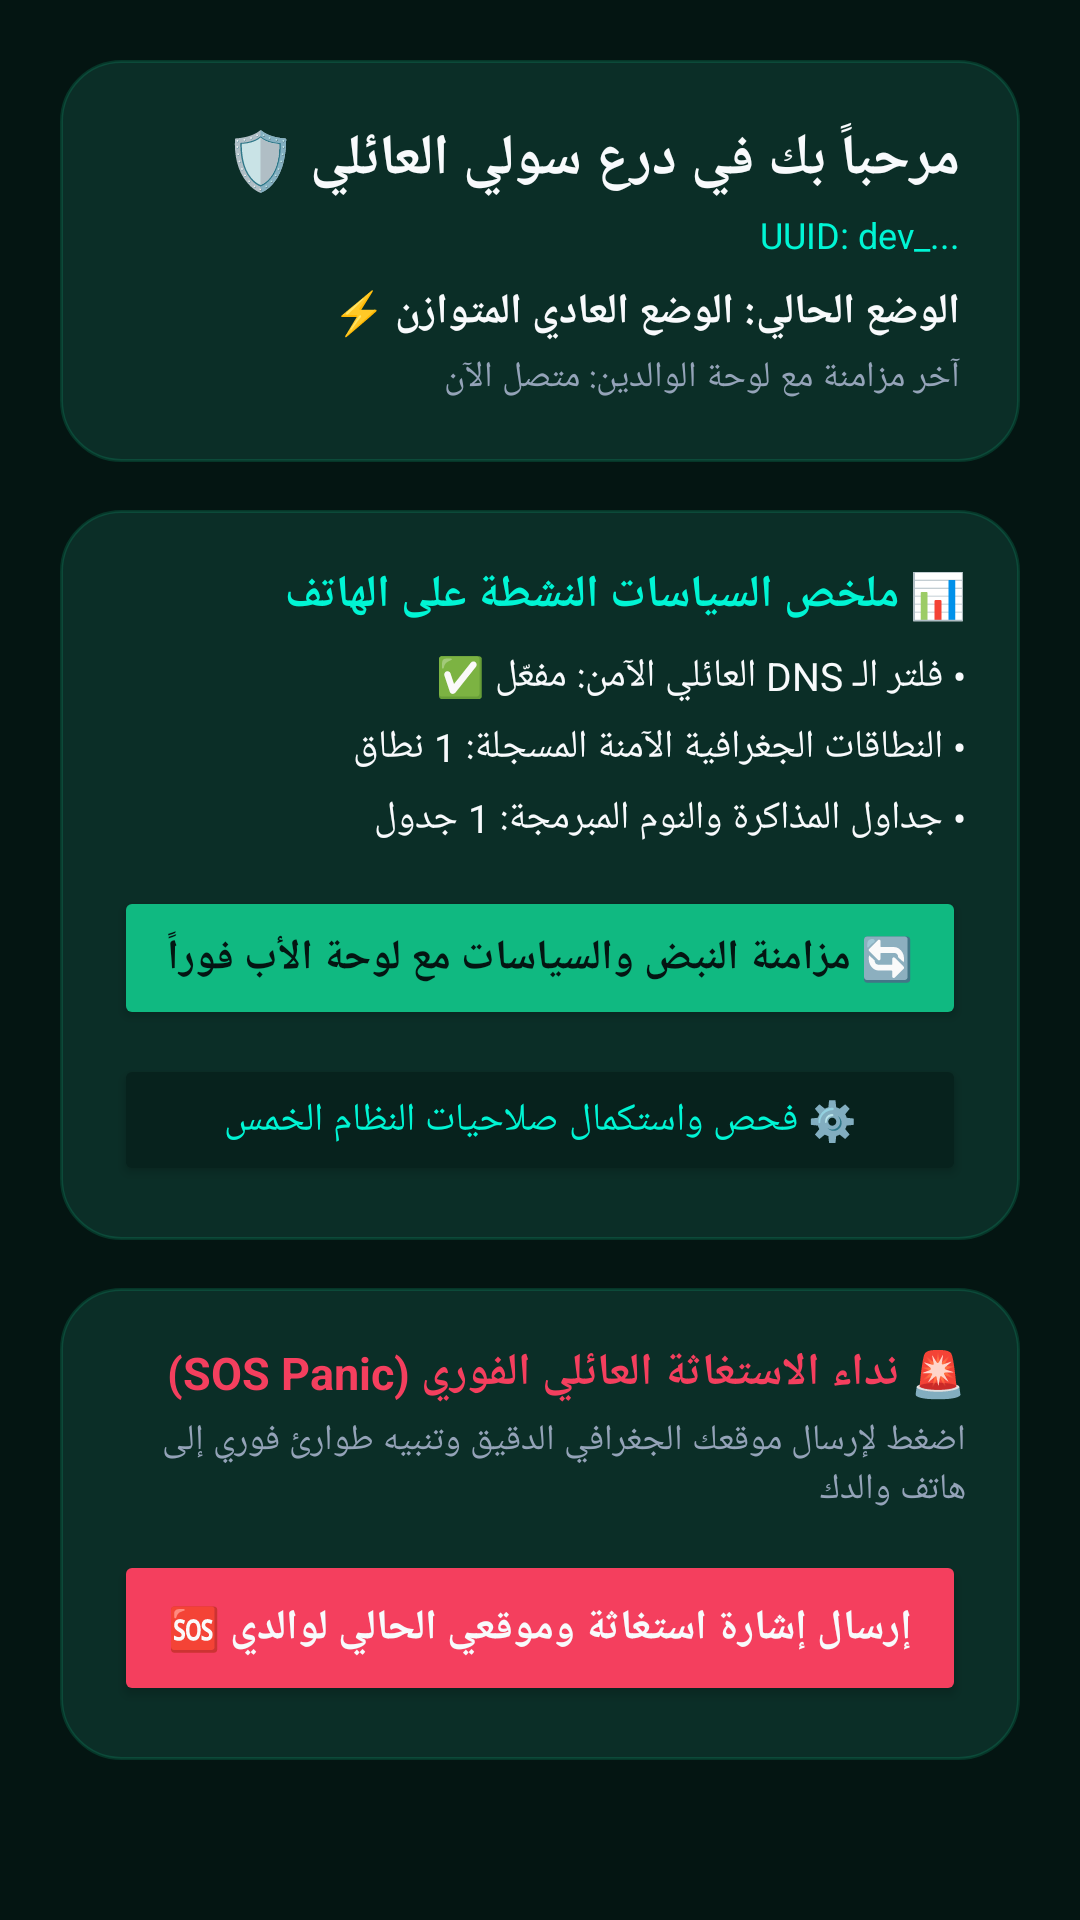

Layout XML and referenced resources for this Android screen:
<!-- AndroidManifest.xml: application theme Theme.SoulyShield -->
<!-- res/layout/activity_child_dashboard.xml -->
<?xml version="1.0" encoding="utf-8"?>
<ScrollView xmlns:android="http://schemas.android.com/apk/res/android"
    android:layout_width="match_parent"
    android:layout_height="match_parent"
    android:background="@color/obsidian_bg"
    android:fillViewport="true"
    android:layoutDirection="rtl">

    <LinearLayout
        android:layout_width="match_parent"
        android:layout_height="wrap_content"
        android:orientation="vertical"
        android:padding="20dp">

        <LinearLayout
            android:layout_width="match_parent"
            android:layout_height="wrap_content"
            android:background="@drawable/bg_card_emerald"
            android:orientation="vertical"
            android:padding="20dp">

            <TextView
                android:id="@+id/tvChildWelcome"
                android:layout_width="wrap_content"
                android:layout_height="wrap_content"
                android:text="مرحباً بك في درع سولي العائلي 🛡️"
                android:textColor="@color/text_white"
                android:textSize="19sp"
                android:textStyle="bold" />

            <TextView
                android:id="@+id/tvDeviceUuidBadge"
                android:layout_width="wrap_content"
                android:layout_height="wrap_content"
                android:layout_marginTop="4dp"
                android:text="UUID: dev_..."
                android:textColor="@color/emerald_bright"
                android:textSize="12sp" />

            <TextView
                android:id="@+id/tvActiveModeStatus"
                android:layout_width="wrap_content"
                android:layout_height="wrap_content"
                android:layout_marginTop="8dp"
                android:text="الوضع الحالي: الوضع العادي المتوازن ⚡"
                android:textColor="@color/text_white"
                android:textSize="14sp"
                android:textStyle="bold" />

            <TextView
                android:id="@+id/tvLastHeartbeatInfo"
                android:layout_width="wrap_content"
                android:layout_height="wrap_content"
                android:layout_marginTop="4dp"
                android:text="آخر مزامنة مع لوحة الوالدين: متصل الآن"
                android:textColor="@color/text_muted"
                android:textSize="12sp" />
        </LinearLayout>

        <LinearLayout
            android:layout_width="match_parent"
            android:layout_height="wrap_content"
            android:layout_marginTop="16dp"
            android:background="@drawable/bg_card_emerald"
            android:orientation="vertical"
            android:padding="18dp">

            <TextView
                android:layout_width="wrap_content"
                android:layout_height="wrap_content"
                android:text="📊 ملخص السياسات النشطة على الهاتف"
                android:textColor="@color/emerald_bright"
                android:textSize="15sp"
                android:textStyle="bold" />

            <TextView
                android:id="@+id/tvDnsFilterStatus"
                android:layout_width="wrap_content"
                android:layout_height="wrap_content"
                android:layout_marginTop="8dp"
                android:text="• فلتر الـ DNS العائلي الآمن: مفعّل ✅"
                android:textColor="@color/text_white"
                android:textSize="13sp" />

            <TextView
                android:id="@+id/tvSafeZonesCount"
                android:layout_width="wrap_content"
                android:layout_height="wrap_content"
                android:layout_marginTop="6dp"
                android:text="• النطاقات الجغرافية الآمنة المسجلة: 1 نطاق"
                android:textColor="@color/text_white"
                android:textSize="13sp" />

            <TextView
                android:id="@+id/tvRoutinesCount"
                android:layout_width="wrap_content"
                android:layout_height="wrap_content"
                android:layout_marginTop="6dp"
                android:text="• جداول المذاكرة والنوم المبرمجة: 1 جدول"
                android:textColor="@color/text_white"
                android:textSize="13sp" />

            <Button
                android:id="@+id/btnSyncNow"
                android:layout_width="match_parent"
                android:layout_height="48dp"
                android:layout_marginTop="14dp"
                android:backgroundTint="@color/emerald_primary"
                android:text="🔄 مزامنة النبض والسياسات مع لوحة الأب فوراً"
                android:textColor="@color/obsidian_bg"
                android:textSize="14sp"
                android:textStyle="bold" />

            <Button
                android:id="@+id/btnOpenPermissionsSetup"
                android:layout_width="match_parent"
                android:layout_height="44dp"
                android:layout_marginTop="8dp"
                android:backgroundTint="@color/obsidian_surface"
                android:text="⚙️ فحص واستكمال صلاحيات النظام الخمس"
                android:textColor="@color/emerald_bright"
                android:textSize="13sp" />
        </LinearLayout>

        <LinearLayout
            android:layout_width="match_parent"
            android:layout_height="wrap_content"
            android:layout_marginTop="16dp"
            android:background="@drawable/bg_card_emerald"
            android:orientation="vertical"
            android:padding="18dp">

            <TextView
                android:layout_width="wrap_content"
                android:layout_height="wrap_content"
                android:text="🚨 نداء الاستغاثة العائلي الفوري (SOS Panic)"
                android:textColor="@color/rose_danger"
                android:textSize="15sp"
                android:textStyle="bold" />

            <TextView
                android:layout_width="wrap_content"
                android:layout_height="wrap_content"
                android:layout_marginTop="4dp"
                android:text="اضغط لإرسال موقعك الجغرافي الدقيق وتنبيه طوارئ فوري إلى هاتف والدك"
                android:textColor="@color/text_muted"
                android:textSize="12sp" />

            <Button
                android:id="@+id/btnSendSosPanic"
                android:layout_width="match_parent"
                android:layout_height="52dp"
                android:layout_marginTop="12dp"
                android:backgroundTint="@color/rose_danger"
                android:text="🆘 إرسال إشارة استغاثة وموقعي الحالي لوالدي"
                android:textColor="@color/text_white"
                android:textSize="14sp"
                android:textStyle="bold" />
        </LinearLayout>

    </LinearLayout>
</ScrollView>
<!-- resources referenced by this layout -->
<resources>
  <color name="emerald_bright">#00F5D4</color>
  <color name="emerald_primary">#10B981</color>
  <color name="obsidian_bg">#041512</color>
  <color name="obsidian_surface">#07221D</color>
  <color name="rose_danger">#F43F5E</color>
  <color name="text_muted">#94A3B8</color>
  <color name="text_white">#F8FAFC</color>
  <!-- drawable bg_card_emerald (drawable) -->
  <?xml version="1.0" encoding="utf-8"?>
  <shape xmlns:android="http://schemas.android.com/apk/res/android"
      android:shape="rectangle">
      <solid android:color="@color/obsidian_card" />
      <corners android:radius="20dp" />
      <stroke
          android:width="1dp"
          android:color="#3310B981" />
  </shape>
  <style name="Theme.SoulyShield" parent="Theme.MaterialComponents.DayNight.NoActionBar">
          <item name="colorPrimary">@color/emerald_primary</item>
          <item name="colorPrimaryVariant">@color/obsidian_surface</item>
          <item name="colorOnPrimary">@color/obsidian_bg</item>
          <item name="android:statusBarColor">@color/obsidian_bg</item>
          <item name="android:navigationBarColor">@color/obsidian_bg</item>
          <item name="android:windowBackground">@color/obsidian_bg</item>
      </style>
  <color name="obsidian_card">#0B2E27</color>
</resources>
